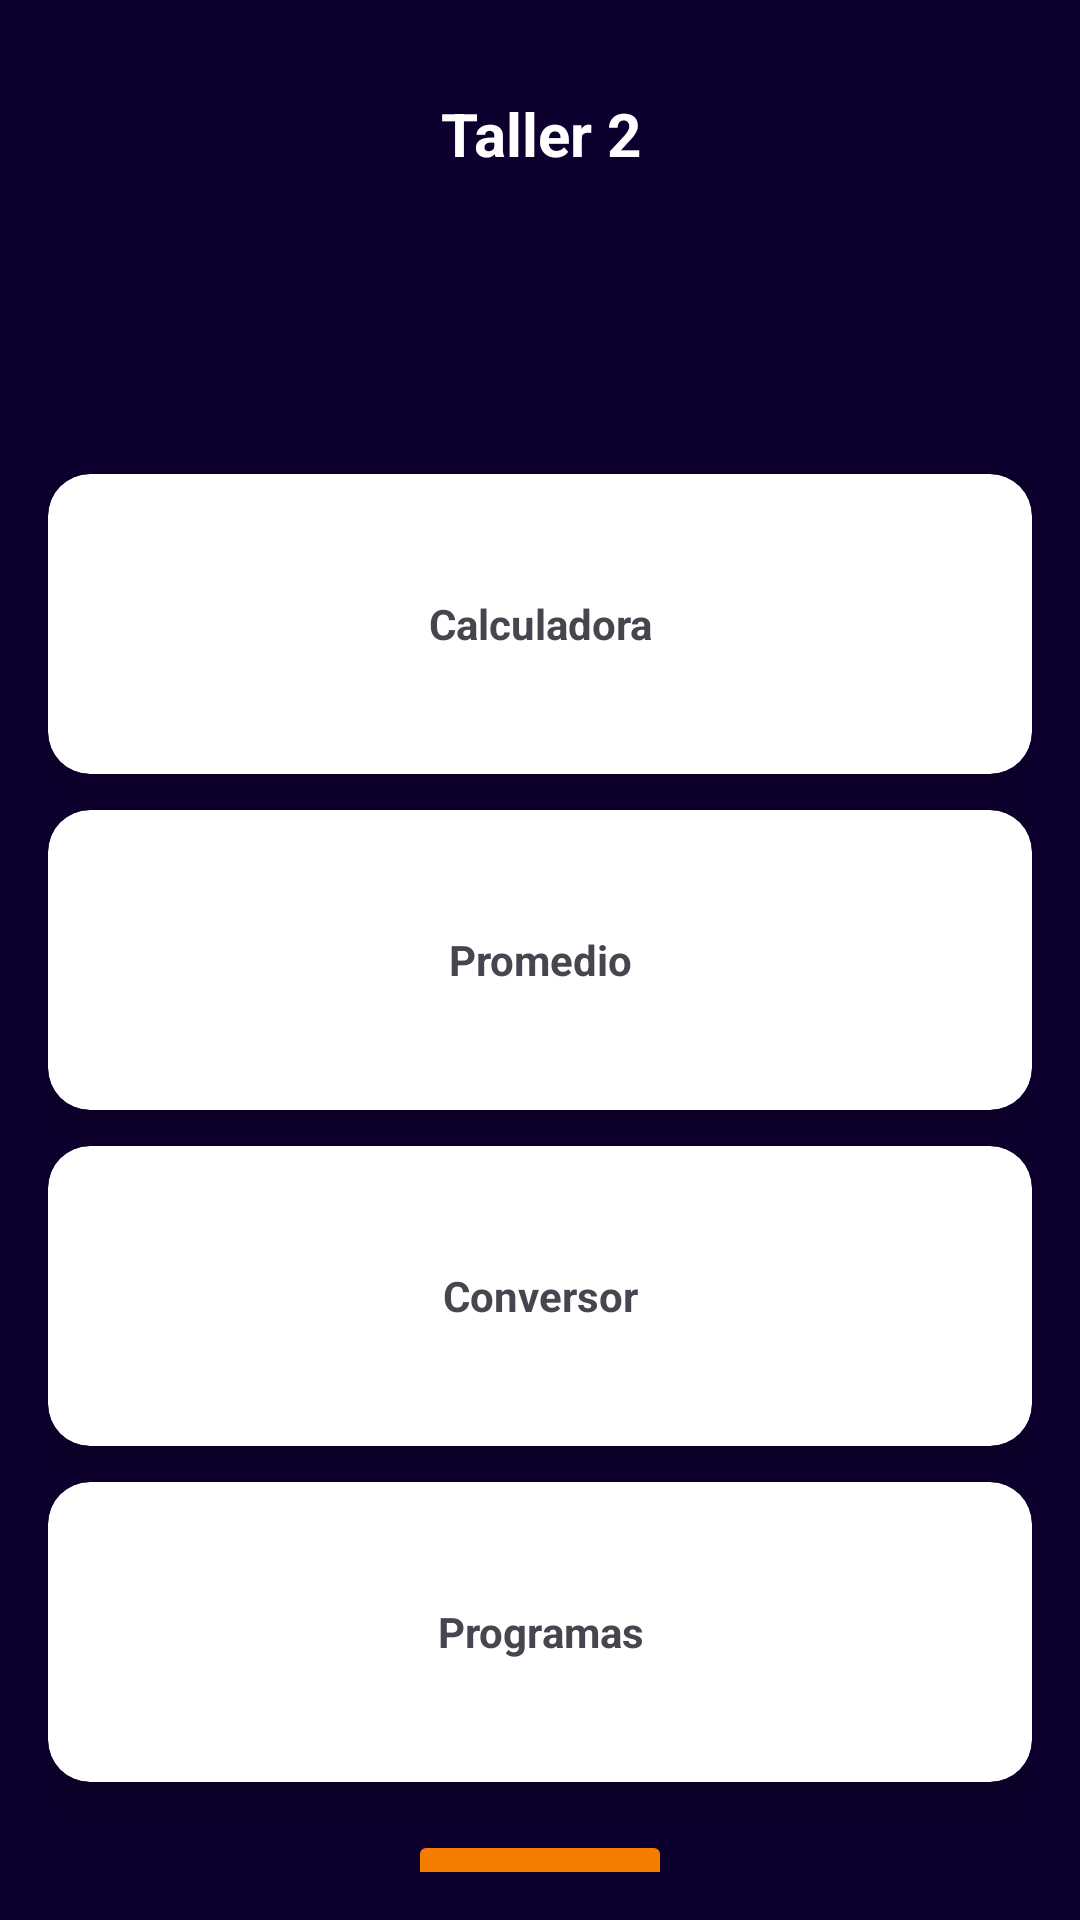

Here is an Android app screen rendered from its layout file. Give the layout XML and the strings, colors and styles it references.
<!-- AndroidManifest.xml: application theme Theme.TallerApp2 -->
<!-- res/layout/activity_second.xml -->
<?xml version="1.0" encoding="utf-8"?>
<androidx.constraintlayout.widget.ConstraintLayout
    xmlns:android="http://schemas.android.com/apk/res/android"
    xmlns:app="http://schemas.android.com/apk/res-auto"
    android:id="@+id/main"
    android:layout_width="match_parent"
    android:layout_height="match_parent"
    android:background="@color/purple_nearly_black"
    android:padding="16dp">

    <TextView
        android:id="@+id/tvTitle"
        android:layout_width="0dp"
        android:layout_height="wrap_content"
        android:gravity="center"
        android:text="@string/taller_2"
        android:textColor="@color/white"
        android:textSize="20sp"
        android:textStyle="bold"
        app:layout_constraintTop_toTopOf="parent"
        app:layout_constraintStart_toStartOf="parent"
        app:layout_constraintEnd_toEndOf="parent"
        android:layout_marginTop="15dp"/>

    <LinearLayout
        android:id="@+id/container"
        android:layout_width="0dp"
        android:layout_height="wrap_content"
        android:orientation="vertical"
        android:layout_marginTop="100dp"
        app:layout_constraintTop_toBottomOf="@id/tvTitle"
        app:layout_constraintStart_toStartOf="parent"
        app:layout_constraintEnd_toEndOf="parent">

        
        <androidx.cardview.widget.CardView
            android:id="@+id/cardCalculadora"
            android:layout_width="match_parent"
            android:layout_height="100dp"
            android:layout_marginBottom="12dp"
            android:clickable="true"
            android:focusable="true"
            android:foreground="?attr/selectableItemBackground"
            app:cardCornerRadius="14dp"
            app:cardElevation="6dp">
            <TextView
                android:layout_width="match_parent"
                android:layout_height="100dp"
                android:padding="16dp"
                android:text="@string/calculadora"
                android:textStyle="bold"
                android:gravity="center"/>
        </androidx.cardview.widget.CardView>

        <androidx.cardview.widget.CardView
            android:id="@+id/cardPromedio"
            android:layout_width="match_parent"
            android:layout_height="100dp"
            android:layout_marginBottom="12dp"
            android:clickable="true"
            android:focusable="true"
            android:foreground="?attr/selectableItemBackground"
            app:cardCornerRadius="14dp"
            app:cardElevation="6dp">
            <TextView
                android:layout_width="match_parent"
                android:layout_height="100dp"
                android:padding="16dp"
                android:text="@string/promedio"
                android:textStyle="bold"
                android:gravity="center"/>
        </androidx.cardview.widget.CardView>

        <androidx.cardview.widget.CardView
            android:id="@+id/cardConversor"
            android:layout_width="match_parent"
            android:layout_height="100dp"
            android:layout_marginBottom="12dp"
            android:clickable="true"
            android:focusable="true"
            android:foreground="?attr/selectableItemBackground"
            app:cardCornerRadius="14dp"
            app:cardElevation="6dp">
            <TextView
                android:layout_width="match_parent"
                android:layout_height="100dp"
                android:padding="16dp"
                android:text="@string/conversor"
                android:textStyle="bold"
                android:gravity="center"/>
        </androidx.cardview.widget.CardView>

        <androidx.cardview.widget.CardView
            android:id="@+id/cardProgramas"
            android:layout_width="match_parent"
            android:layout_height="100dp"
            android:clickable="true"
            android:focusable="true"
            android:foreground="?attr/selectableItemBackground"
            app:cardCornerRadius="14dp"
            app:cardElevation="6dp">
            <TextView
                android:layout_width="match_parent"
                android:layout_height="100dp"
                android:padding="16dp"
                android:text="@string/programas"
                android:textStyle="bold"
                android:gravity="center"/>
        </androidx.cardview.widget.CardView>

        <Button
            android:id="@+id/btnExit"
            android:layout_width="wrap_content"
            android:layout_height="wrap_content"
            android:layout_marginTop="16dp"
            android:layout_gravity="center_horizontal"
            android:text="@string/Salir"
            android:backgroundTint="@color/orange_dark"
            />

    </LinearLayout>
</androidx.constraintlayout.widget.ConstraintLayout>
<!-- resources referenced by this layout -->
<resources>
  <color name="orange_dark">#FFF57C00</color>
  <color name="purple_nearly_black">#FF0D002E</color>
  <color name="white">#FFFFFFFF</color>
  <string name="Salir">Salir</string>
  <string name="calculadora">Calculadora</string>
  <string name="conversor">Conversor</string>
  <string name="programas">Programas</string>
  <string name="promedio">Promedio</string>
  <string name="taller_2">Taller 2</string>
  <style name="Theme.TallerApp2" parent="Base.Theme.TallerApp2" />
  <style name="Base.Theme.TallerApp2" parent="Theme.Material3.DayNight.NoActionBar">
          
          
      </style>
</resources>
